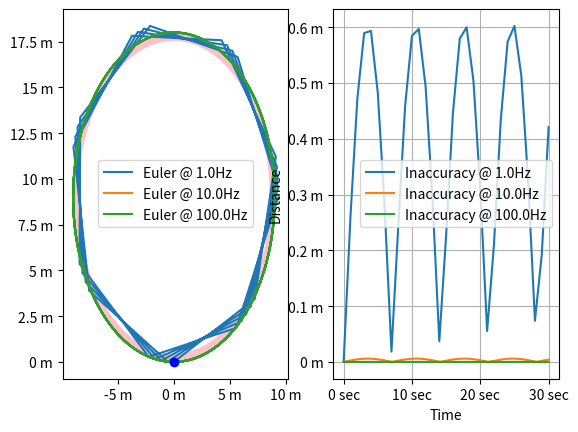

The script that saved this image:
import matplotlib.ticker as mticker
import matplotlib.pyplot as plt
import numpy as np
import sys
π = np.pi

L = 10.668 # length between wheels (in meters)
W = 3.048 # width between wheels (in meters)
r = 9 # goal circle radius (in meters)
T = 30 # time of termination in seconds
if len(sys.argv) > 1:
    T = int(sys.argv[1])

x = 0 # m | 0 = start
y = 0 # m | 0 = start
x_euler = 0 # m | 0 = start
y_euler = 0 # m | 0 = start
θ = 0 # radians | 0 = east; + = counter-clockwise; - = clockwise
θ_euler = 0 # radians | 0 = east; + = counter-clockwise; - = clockwise

# Steering angle
#r_current = 0 # m | 0 = rotate in place
#direction = 0 # +/- | 0 = straight; 1 = counter-clockwise; -1 = clockwise

# Steering factor
v_left = 0
v_right = 0

# Update speed
min_dt = 0.5 # seconds
dt = min_dt
print("dt: " + str(dt))

class SkidSteer:
    def __init__(self, W, min_dt):
        self.v = 0
        self.W = W
        self.r = None
        self.d = None
        self.θ = None
        self.min_dt = min_dt
        self.clockwise = False

    def set_v(self, v):
        self.v_goal = v

    def set_instructions(self, r, d=None, θ=None, clockwise=False):
        if θ is not None and d is not None:
            raise ValueError("Rotation and distance cannot both be specified, because their result may not match (θ != None, d != None)")
        elif r is None and θ is not None:
            raise ValueError("Cannot rotate a certain amount while going in a straight line (r == None, θ != None)")
        elif r == 0 and d is not None:
            raise ValueError("Cannot go a distance while rotating on the spot (r == 0, d != None)")
        self.r = r
        self.d = d
        self.θ = θ
        self.clockwise = clockwise

    # Returns (Velocity Left, Velocity Right, Time)
    def get_velocities(self):
        self.v = self.v_goal
        if self.d is not None: # θ is None
            _t = self.d / self.v
            
            if _t is not None and _t < self.min_dt:
                _t = self.min_dt
                self.v = self.d / _t
        elif self.θ is not None: # r is not None, d is None
            _r = self.r if self.r != 0 else (self.W / 2)
            ω = self.v / _r
            _t = self.θ / ω

            if _t is not None and _t < self.min_dt:
                _t = self.min_dt
                ω = self.θ / _t
                self.v = ω * _r
        else:
            _t = None

        if self.r is None:
            return (self.v, self.v, _t)
        elif self.r == 0:
            if self.clockwise:
                return (self.v, -self.v, _t)
            else:
                return (-self.v, self.v, _t)
        else:
            r_inner = self.r - self.W/2
            r_outer = self.r + self.W/2
            ω = self.v / self.r
            v_inner = ω * r_inner
            v_outer = ω * r_outer
            if self.clockwise:
                return (v_outer, v_inner, _t)
            else:
                return (v_inner, v_outer, _t)

ss = SkidSteer(W, min_dt)
ss.set_v(8)

def update_commands():
    global v_left
    global v_right
    #global dt

    ss.set_instructions(r)
    v_left, v_right, _t = ss.get_velocities()
    #dt = _t if _t is not None else min_dt

    # sanity check
    #if dt < min_dt:
    #    print("dt too low")
    #    dt = min_dt

x_hist = [x]
y_hist = [y]
θ_hist = [θ]
x_euler_hist = {}
y_euler_hist = {}
θ_euler_hist = {}
inaccuracy_hist = {}
t_hist = {}

update_commands()
vt_hist = [0]
v_left_hist = [v_left]
v_right_hist = [v_right]

dt_list = [1, 0.1, 0.01]
for dt in dt_list:
    x = 0
    y = 0
    θ = 0

    t = 0

    x_euler = 0
    y_euler = 0
    θ_euler = 0

    x_euler_hist[dt] = [x_euler]
    y_euler_hist[dt] = [y_euler]
    θ_euler_hist[dt] = [θ_euler]
    inaccuracy_hist[dt] = [0]
    t_hist[dt] = [0]

    while t < T:
        t += dt
        if ss.r is not None:
            if ss.r == 0:
                θ += (-1 if ss.clockwise else 1) * (ss.v / (ss.W / 2)) * dt
            else:
                arc_length = ss.v * dt
                arc_radians = arc_length / ss.r
                dθ = (-1 if ss.clockwise else 1) * arc_length / ss.r
                h = 2*ss.r*np.sin(abs(dθ)/2)
                θ += dθ/2
                x += h * np.cos(θ)
                y += h * np.sin(θ)
                θ += dθ/2
        else:
            x_vel = ss.v*np.cos(θ) # x_dot
            y_vel = ss.v*np.sin(θ) # y_dot
            #θ_vel = 0 # angular velocity

            x += x_vel * dt
            y += y_vel * dt
            #θ += θ_vel * dt

        θ_euler += (v_right-v_left)/W * dt / 2
        x_euler += ss.v*np.cos(θ_euler)*dt
        y_euler += ss.v*np.sin(θ_euler)*dt
        θ_euler += (v_right-v_left)/W * dt / 2
        
        x_euler_hist[dt].append(x_euler)
        y_euler_hist[dt].append(y_euler)
        θ_euler_hist[dt].append(θ_euler)
        
        t_hist[dt].append(t)
        inaccuracy_hist[dt].append(np.sqrt((x_euler-x)**2+(y_euler-y)**2))

        update_commands()


fig, axs = plt.subplots(1, 2)
for _dt in dt_list:
    axs[0].plot(
            x_euler_hist[_dt],
            y_euler_hist[_dt],
            label="Euler @ " + str(1/_dt) + "Hz")
axs[0].plot(0, 0, '--bo')
axs[0].xaxis.set_major_formatter(mticker.FormatStrFormatter('%g m'))
axs[0].yaxis.set_major_formatter(mticker.FormatStrFormatter('%g m'))
axs[0].legend()

for _dt in dt_list:
    axs[1].plot(
            t_hist[_dt],
            inaccuracy_hist[_dt],
            label="Inaccuracy @ " + str(1/_dt) + "Hz")
axs[1].xaxis.set_major_formatter(mticker.FormatStrFormatter('%g sec'))
axs[1].yaxis.set_major_formatter(mticker.FormatStrFormatter('%g m'))
axs[1].set_xlabel("Time")
axs[1].set_ylabel("Distance")
axs[1].grid()
axs[1].legend()

#ax = plt.gca()
axs[0].add_patch(plt.Circle((0,r), radius=r, color='pink'))
axs[0].add_patch(plt.Circle((0,r), radius=(r-0.5), color='white'))

plt.show()
